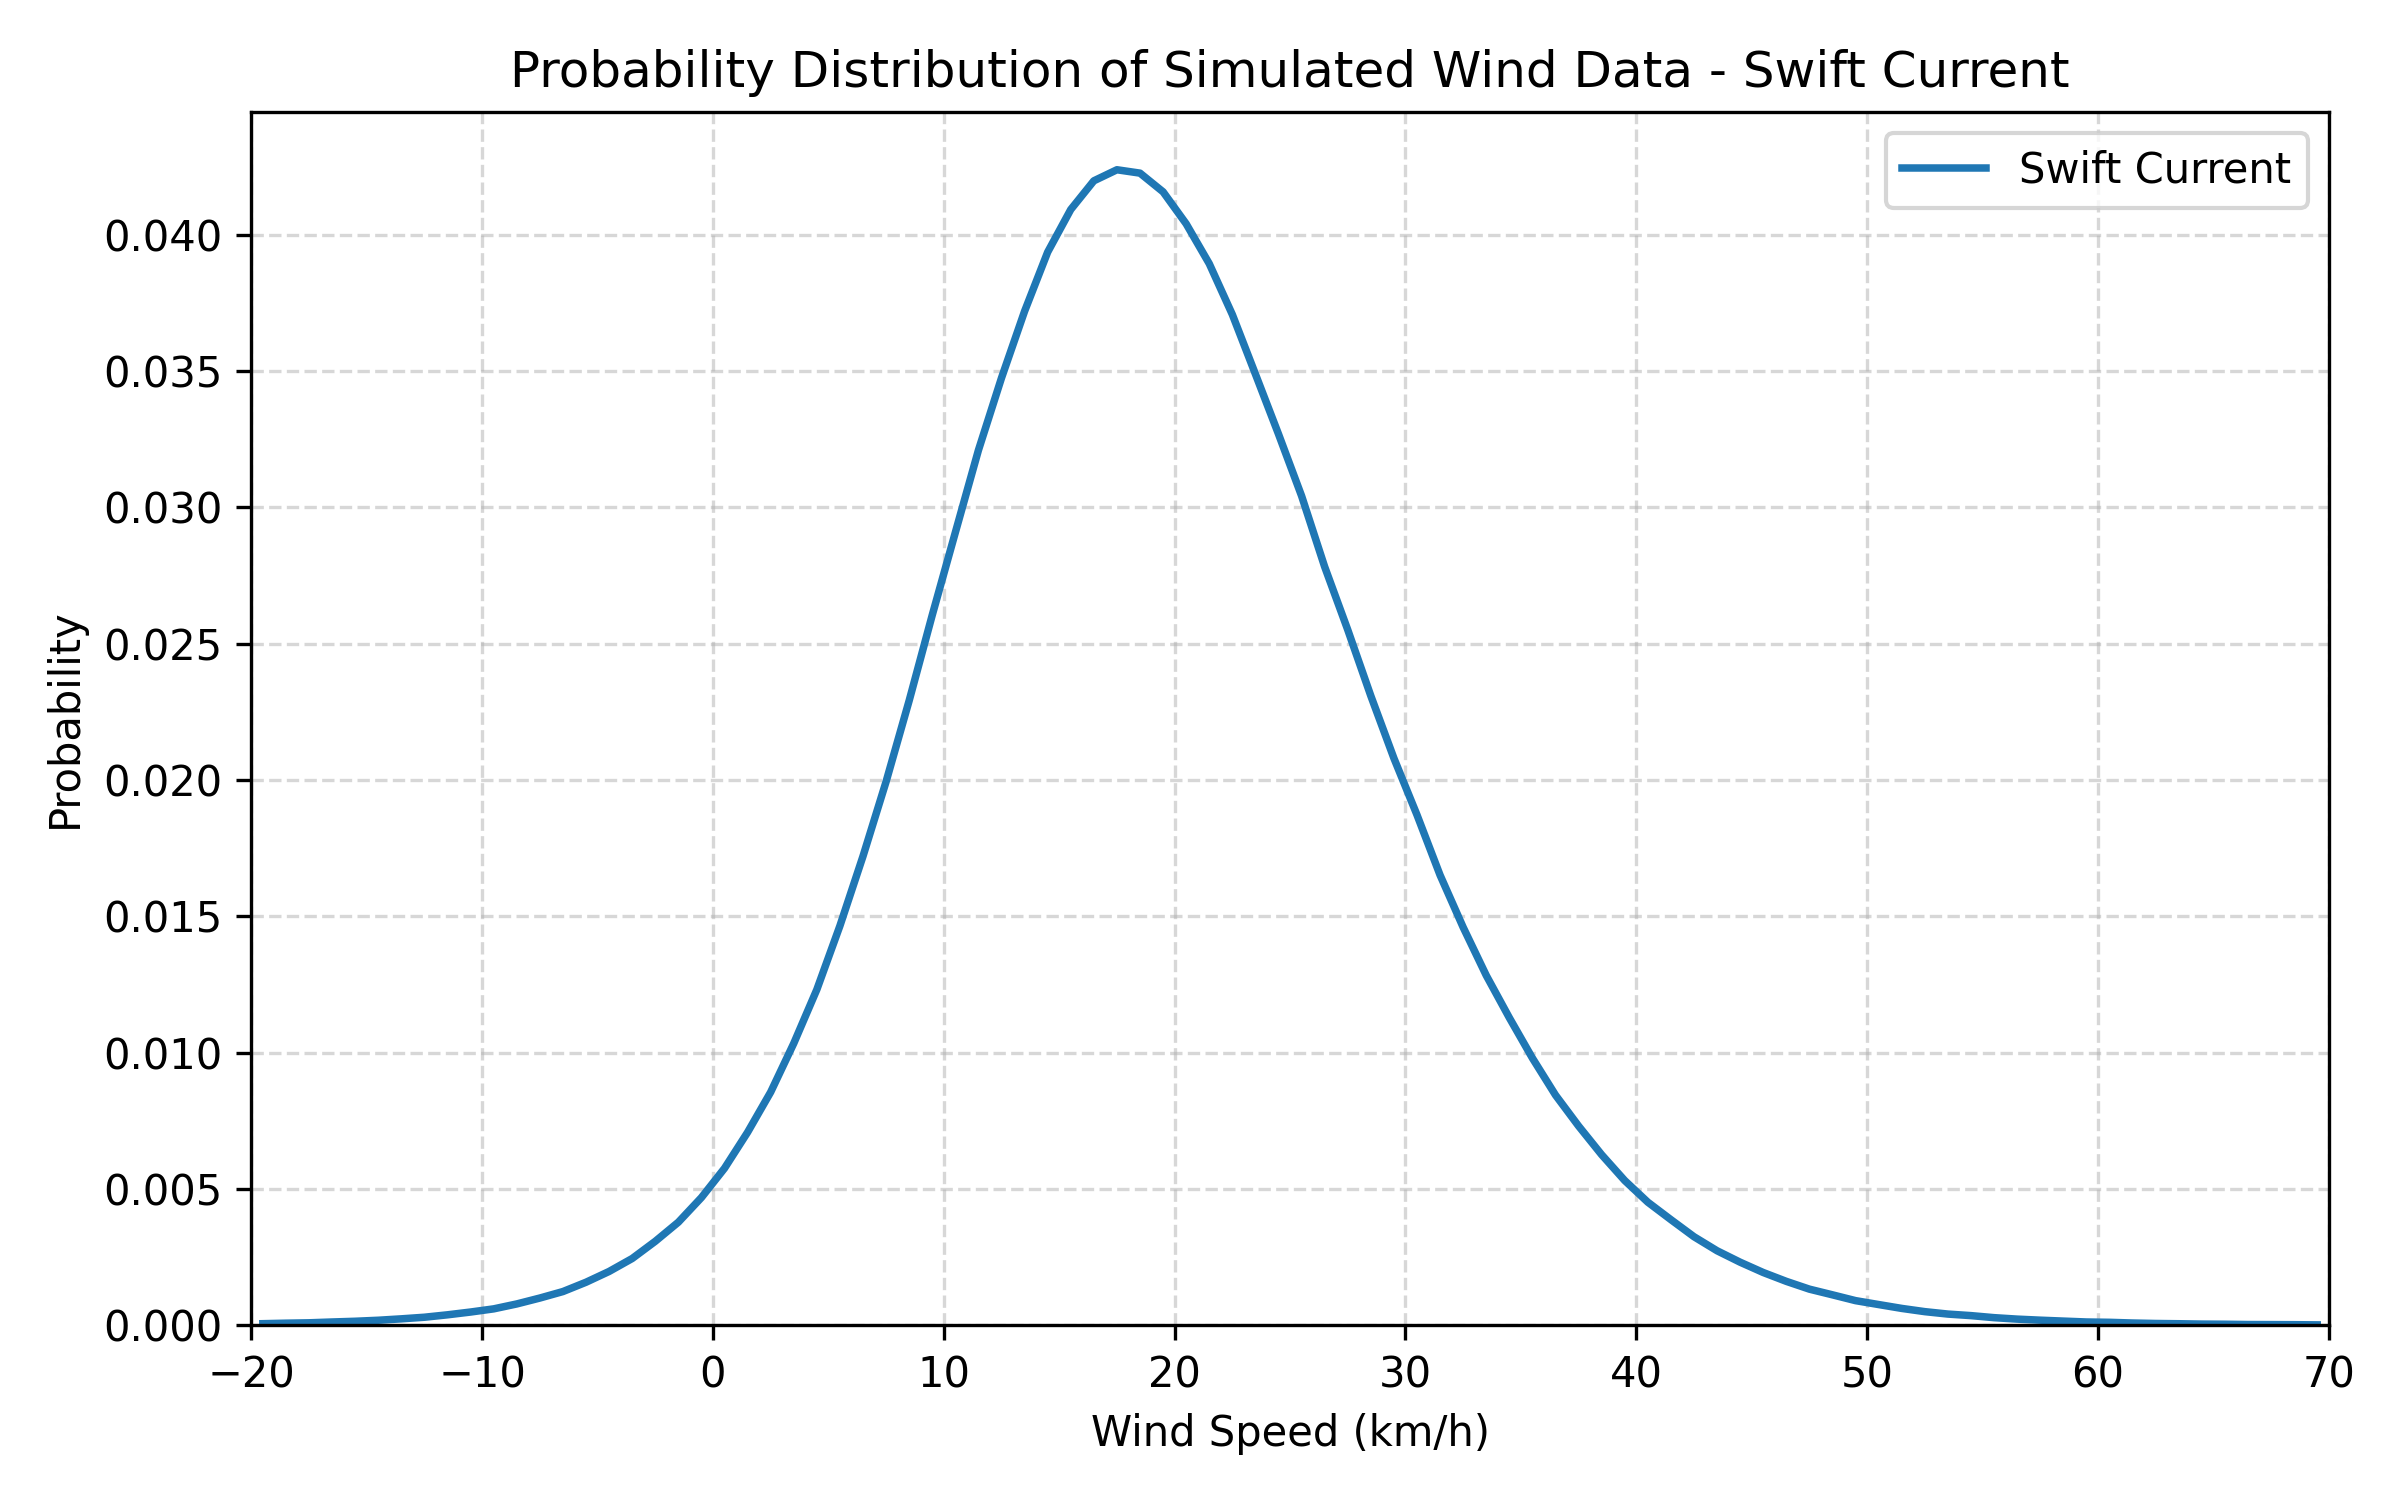

Source data for this figure (header and first rows):
wind_speed_midpoint_kmh, probability
-19.5, 5.45662100456621e-05
-18.5, 7.294520547945206e-05
-17.5, 8.664383561643835e-05
-16.5, 0.0001163
-15.5, 0.0001433
-14.5, 0.0001804
-13.5, 0.0002321
-12.5, 0.000291
-11.5, 0.00038
-10.5, 0.0004821
-9.5, 0.0005982
-8.5, 0.0007788
-7.5, 0.0009952
-6.5, 0.001233
-5.5, 0.001575
-4.5, 0.001971
-3.5, 0.002445
-2.5, 0.003076
-1.5, 0.003778
-0.5, 0.004682
0.5, 0.005756
1.5, 0.007076
2.5, 0.00855
3.5, 0.01034
4.5, 0.01231
5.5, 0.01465
6.5, 0.01721
7.5, 0.01994
8.5, 0.02291
9.5, 0.02605
10.5, 0.02908
11.5, 0.0321
12.5, 0.03475
13.5, 0.03719
14.5, 0.03936
15.5, 0.04093
16.5, 0.04198
17.5, 0.04238
18.5, 0.04226
19.5, 0.04157
20.5, 0.0404
21.5, 0.03894
22.5, 0.03707
23.5, 0.03489
24.5, 0.03269
25.5, 0.03042
26.5, 0.02782
27.5, 0.02551
28.5, 0.02308
29.5, 0.0208
30.5, 0.01872
31.5, 0.01651
32.5, 0.01459
33.5, 0.01283
34.5, 0.01128
35.5, 0.009796
36.5, 0.008441
37.5, 0.007306
38.5, 0.006253
39.5, 0.005305
... 30 more rows
